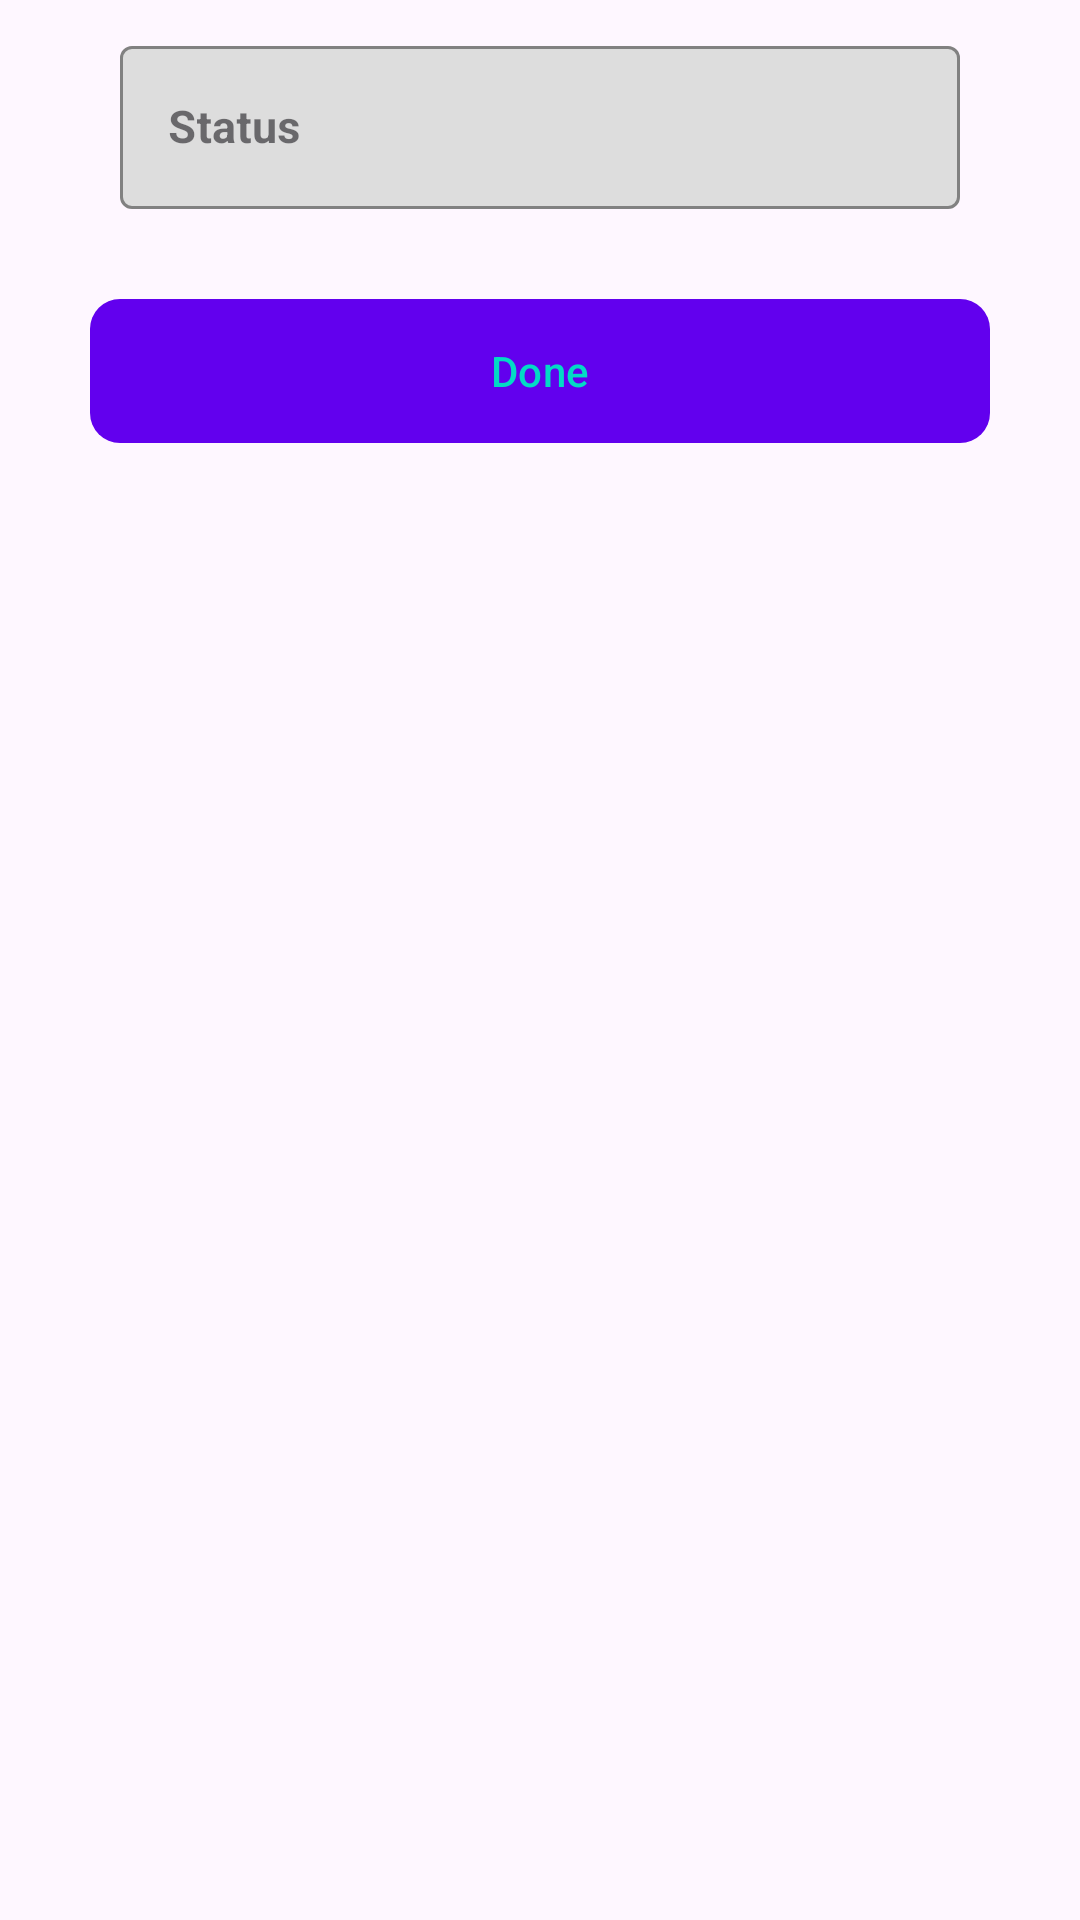

Reconstruct the res/layout file that produces this screen, plus the resources it refers to.
<!-- AndroidManifest.xml: application theme Theme.TalkyTalk -->
<!-- res/layout/dialog_layout.xml -->
<?xml version="1.0" encoding="utf-8"?>
<com.google.android.material.circularreveal.CircularRevealRelativeLayout xmlns:android="http://schemas.android.com/apk/res/android"
    android:layout_width="match_parent"
    android:layout_height="match_parent"
    xmlns:app="http://schemas.android.com/apk/res-auto"
    xmlns:tools="http://schemas.android.com/tools">

    <com.google.android.material.textfield.TextInputLayout
        android:id="@+id/edtUserStatus_layout"
        style="@style/Widget.MaterialComponents.TextInputLayout.OutlinedBox"
        android:layout_width="match_parent"
        android:layout_height="wrap_content"
        android:layout_marginHorizontal="30dp"
        android:hint="Status"
        android:padding="10dp"
        app:boxBackgroundColor="@color/edittextColor"
        app:boxStrokeColor="@color/purple_700"
        app:endIconMode="clear_text"
        app:hintTextColor="?attr/colorPrimary"
        tools:ignore="Autofill">

        <com.google.android.material.textfield.TextInputEditText
            android:id="@+id/edtUserStatus"
            android:layout_width="match_parent"
            android:layout_height="wrap_content"
            android:inputType="text|textCapSentences"
            android:textColor="?attr/colorPrimary"
            android:textSize="15sp"
            android:textStyle="bold"
            tools:ignore="SpeakableTextPresentCheck,TouchTargetSizeCheck,VisualLintTextFieldSize,TextContrastCheck" />
    </com.google.android.material.textfield.TextInputLayout>

    <com.google.android.material.button.MaterialButton
        android:id="@+id/btnEditStatus"
        android:layout_width="match_parent"
        android:layout_height="wrap_content"
        android:layout_below="@id/edtUserStatus_layout"
        android:layout_marginHorizontal="30dp"
        android:layout_marginTop="20dp"
        android:background="@drawable/button_background"
        android:backgroundTint="?attr/colorPrimary"
        android:text="Done"
        android:textColor="?attr/colorSecondary"
        tools:ignore="VisualLintButtonSize,TextContrastCheck" />

</com.google.android.material.circularreveal.CircularRevealRelativeLayout>
<!-- resources referenced by this layout -->
<resources>
  <color name="edittextColor">#DDDDDD</color>
  <color name="purple_700">#FF3700B3</color>
  <!-- drawable button_background (drawable) -->
  <?xml version="1.0" encoding="utf-8"?>
  <shape xmlns:android="http://schemas.android.com/apk/res/android">
  <solid android:color="?attr/colorSecondary"/>
      <corners android:radius="10dp" />
  </shape>
  <style name="Theme.TalkyTalk" parent="Theme.Material3.DayNight.NoActionBar">
          
          <item name="colorPrimary">@color/purple_500</item>
          <item name="colorPrimaryVariant">@color/purple_700</item>
          <item name="colorOnPrimary">@color/white</item>
          
          <item name="colorSecondary">@color/teal_200</item>
          <item name="colorSecondaryVariant">@color/teal_700</item>
          <item name="colorOnSecondary">@color/black</item>
          
          <item name="android:statusBarColor">?attr/colorPrimaryVariant</item>
          
      </style>
  <color name="purple_500">#FF6200EE</color>
  <color name="white">#FFFFFFFF</color>
  <color name="teal_200">#FF03DAC5</color>
  <color name="teal_700">#FF018786</color>
  <color name="black">#FF000000</color>
</resources>
